Run: headless pygame with SDL's dummy video driver; simulated clock (each Clock.tick advances the game by its frame time, no real sleeping); random seed 0; keys injected as events and as key.get_pressed() state; no mouse input.
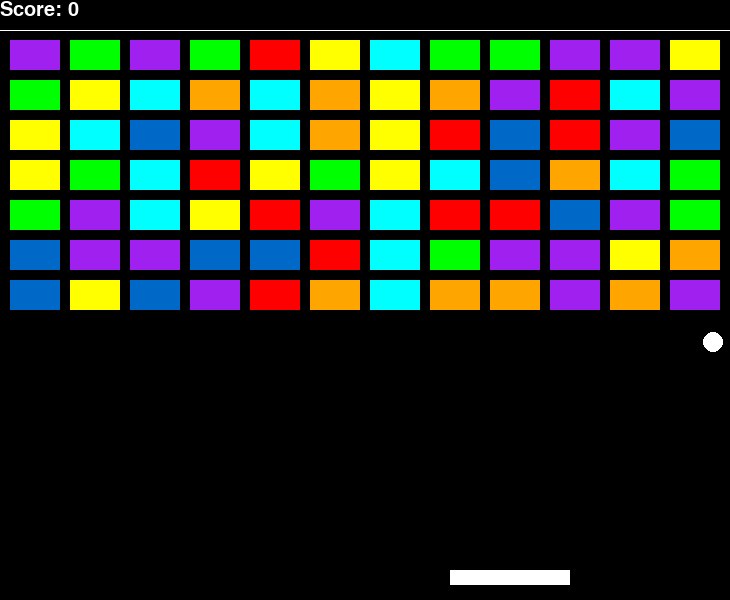
Frame 1 of 4 · flips 1–60 · no input
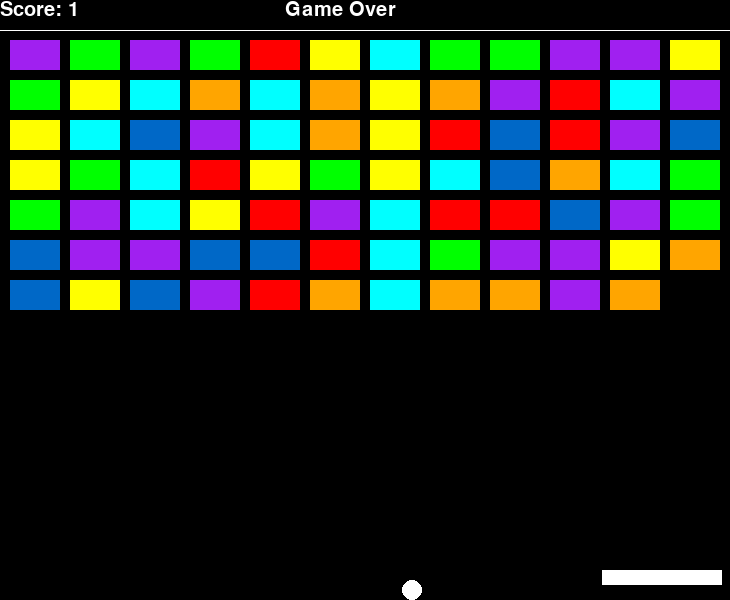
Frame 2 of 4 · flips 61–180 · tapped SPACE, RETURN · held RIGHT (→), D
Frame 3 of 4 · flips 181–300 · held DOWN (↓), S · screen unchanged from frame 2, image omitted
Frame 4 of 4 · flips 301–420 · held LEFT (←), A, UP (↑), W · screen unchanged from frame 3, image omitted

The pygame program that drew these frames:

import pygame
import random

from pygame import K_RIGHT, K_LEFT

pygame.init()

SCREEN_WIDTH = 730
SCREEN_HEIGHT = 600
GAP = 10
SIDE = 30
run = True

screen = pygame.display.set_mode((SCREEN_WIDTH, SCREEN_HEIGHT))
pygame.display.set_caption("Brick Breakout")
clock = pygame.time.Clock()
pygame.font.init()

paddle_x = 450
paddle_y = 570
PADDLE_WIDTH = 120
PADDLE_HEIGHT = 15

BRICK_WIDTH = 50
BRICK_HEIGHT = 30
score = 0
is_pause = False

ball_x = 350
ball_y = 400
x_vel = 400
y_vel = 400
RAD = 10
bricks_drew = False

BRICK_COLORS = [
    (255, 0, 0),      # Red
    (255, 165, 0),    # Orange
    (255, 255, 0),    # Yellow
    (0, 255, 0),      # Green
    (0, 255, 255),    # Cyan
    (0, 104, 199),      # Blue
    "PURPLE",    # Purple
]

bricks = []
for j in range(1, 8):
    bricks.append([])
    for i in range(0,12):
        x = GAP*(i+1) + BRICK_WIDTH *i
        y = GAP*j + BRICK_HEIGHT *j
        bricks[-1].append([x,y, random.choice(BRICK_COLORS), True])

    bricks[-1].append("R")

def check_collision():
    global x_vel, y_vel, ball_y, ball_x, score, is_pause

    # Paddle
    if (ball_x+RAD > paddle_x and ball_x+RAD < paddle_x+PADDLE_WIDTH) and (ball_y+RAD+1>paddle_y and ball_y+RAD+1 < paddle_y+PADDLE_HEIGHT):
        ball_y = paddle_y-RAD
        y_vel = -y_vel

    # Wall
    if ball_x-RAD < 0:
        x_vel = -x_vel
        ball_x = RAD

    elif ball_x+RAD+1 > SCREEN_WIDTH:
        x_vel = -x_vel
        ball_x = SCREEN_WIDTH-RAD

    if ball_y-RAD < 30:
        y_vel = -y_vel
        ball_y = 30 + RAD

    elif ball_y+RAD > SCREEN_HEIGHT:
        y_vel = -y_vel
        ball_y = SCREEN_HEIGHT - RAD
        is_pause = True

    # Bricks
    for i, row in enumerate(bricks):
        if row[-1] == "R":
            for j, data in enumerate(row):
                if not type(data) == str:
                    x, y, color, visibility = data #

                    if visibility:
                        if (ball_x+RAD > x and ball_x-RAD < x+BRICK_WIDTH) and (y<ball_y-RAD and y+BRICK_HEIGHT > ball_y-RAD): # Bottom
                            visibility = False
                            data[-1] = "W"
                            y_vel = -y_vel
                            score += 1

                        elif (x < ball_x-RAD and x+BRICK_WIDTH > ball_x-RAD) and (y < ball_y-RAD and y + BRICK_HEIGHT > ball_y-RAD): # Left
                            visibility = False
                            data[-1] = "W"
                            x_vel = -x_vel
                            score += 1

                        elif (x < ball_x + RAD and x + BRICK_WIDTH > ball_x + RAD) and (y < ball_y + RAD and y + BRICK_HEIGHT > ball_y - RAD):  # Right
                            visibility = False
                            data[-1] = "W"
                            x_vel = -x_vel
                            score += 1

                        elif (x < ball_x + RAD and x + BRICK_WIDTH > ball_x - RAD and ball_y + RAD >= y and ball_y - RAD < y):  # Top
                            visibility = False
                            data[-1] = "W"
                            y_vel = -y_vel
                            score += 1

                    bricks[i][j] = [x,y,color,visibility]

font_1 = pygame.font.SysFont('Courier New', 30)

while run:
    dt = clock.tick(60) / 1000
    for event in pygame.event.get():
        if event.type == pygame.QUIT:
            run = False

    screen.fill('BLACK')

    keys = pygame.key.get_pressed()

    if keys[K_RIGHT] and paddle_x+400*dt + PADDLE_WIDTH + 5 < SCREEN_WIDTH and not is_pause:
        paddle_x += 500*dt

    elif keys[K_LEFT] and -5+paddle_x-400*dt > 0 and not is_pause:
        paddle_x -= 500*dt

    pygame.draw.rect(screen, 'WHITE', (paddle_x,paddle_y, PADDLE_WIDTH,PADDLE_HEIGHT))
    pygame.draw.circle(screen, 'WHITE', (ball_x,ball_y), RAD)

    pygame.draw.line(screen, 'white', (0,30),(SCREEN_WIDTH, 30))
    #pygame.draw.line(screen, 'white', (0, 320), (SCREEN_WIDTH, 320))

    for row in bricks:
        for data in row:
            if not type(data) == str:
                x, y, color, visibility = data
                if visibility:
                    pygame.draw.rect(screen, color, (x, y, BRICK_WIDTH, BRICK_HEIGHT))

    if not is_pause:
        ball_x += x_vel * dt
        ball_y += y_vel * dt
        check_collision()

    else:
        text = font_1.render(f"Game Over", 1, 'WHITE')
        screen.blit(text, (-80+SCREEN_WIDTH//2, 0))

    text = font_1.render(f"Score: {score}", 1, 'WHITE')
    screen.blit(text, (0,0))

    pygame.display.update()
